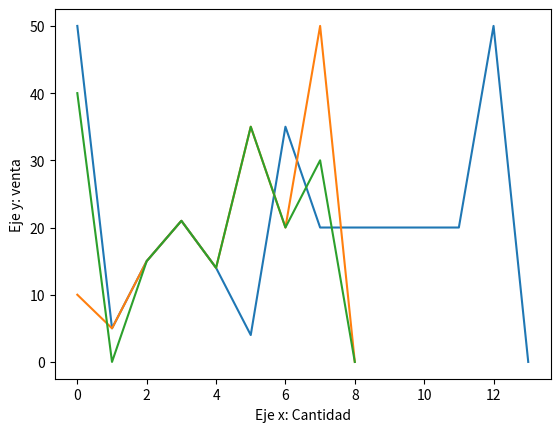

Reproduce this figure in Python. (Note: this script raises an exception after producing the figure.)
# -*- coding: utf-8 -*-
"""
Created on Wed Oct 23 10:46:49 2019

[redacted]
"""


import matplotlib.pyplot as plt
#PRIMER vector
valor1 = [50,5,15,21,14,4,35,20,20,20,20,20,50,0]

plt.plot(valor1)
plt.xlabel("Eje x: Cantidad")
plt.ylabel("Eje y: venta")
#SEGUNDO VECTOR
valor2 = [10,5,15,21,14,35,20,50,0]
plt.plot(valor2)

valor3 = [40,0,15,21,14,35,20,30,0]
plt.plot(valor3)

title("grafico lineal de ventas por mes")
plt.show()

